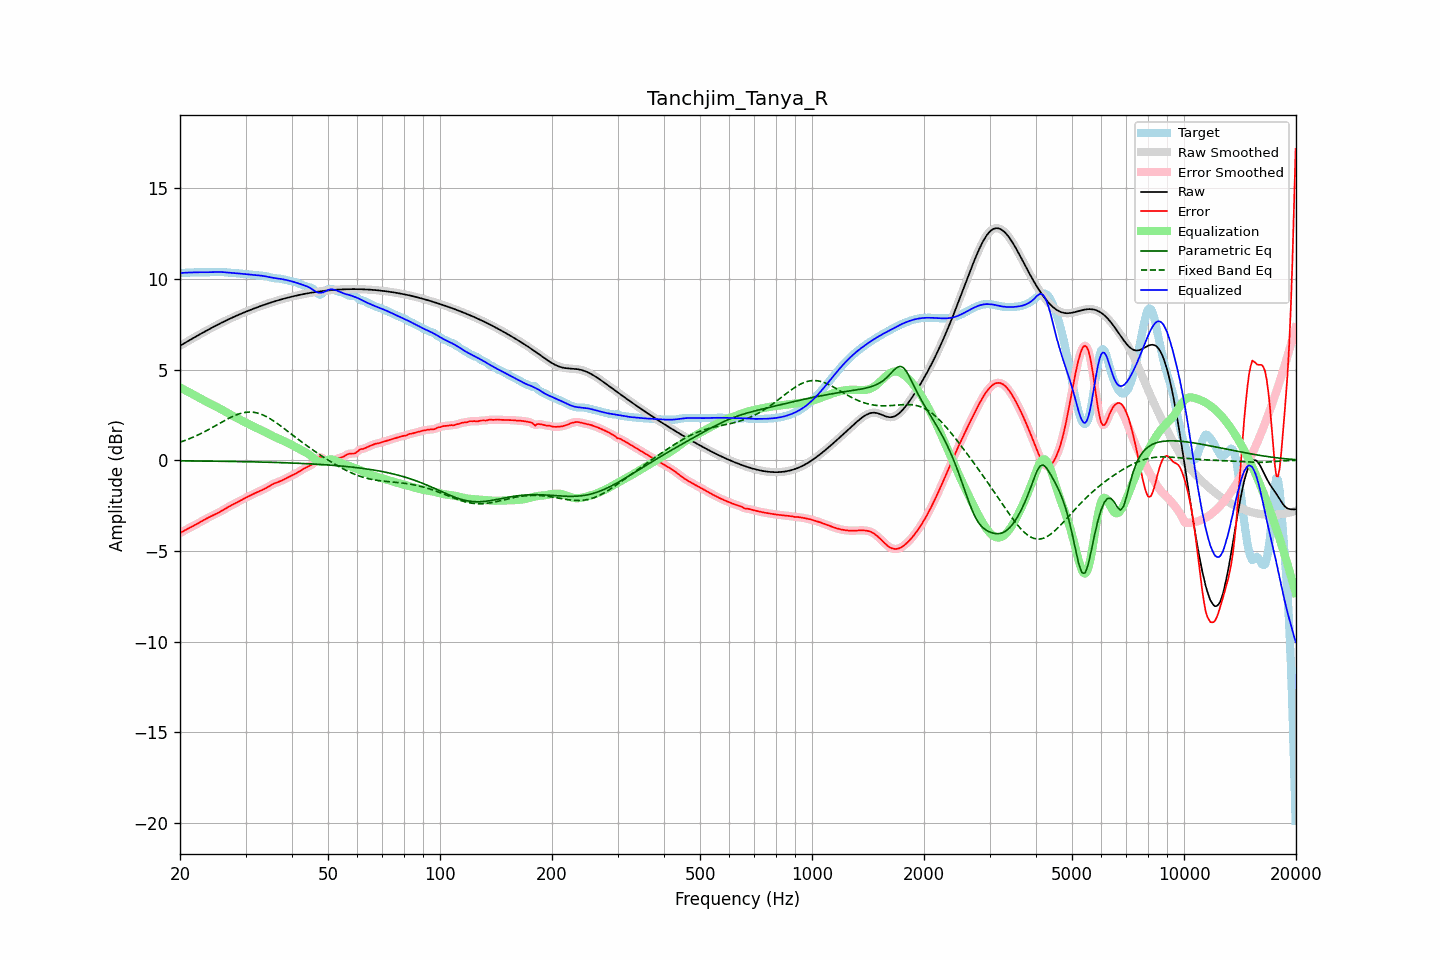

Source data for this figure (header and first rows):
frequency, raw, error, smoothed, error_smoothed, equalization, parametric_eq, fixed_band_eq, equalized_raw, equalized_smoothed, target
20.00, 6.31, -4.02, 6.31, -4.02, 4.01, -0.04, 0.99, 10.32, 10.32, 10.33
20.20, 6.36, -3.97, 6.36, -3.97, 3.97, -0.04, 1.02, 10.33, 10.33, 10.33
20.40, 6.41, -3.92, 6.41, -3.92, 3.92, -0.04, 1.05, 10.33, 10.33, 10.33
20.61, 6.47, -3.87, 6.47, -3.87, 3.87, -0.04, 1.09, 10.34, 10.34, 10.33
20.81, 6.52, -3.82, 6.52, -3.82, 3.82, -0.04, 1.12, 10.34, 10.34, 10.34
21.02, 6.57, -3.77, 6.57, -3.77, 3.78, -0.04, 1.15, 10.34, 10.34, 10.34
21.23, 6.62, -3.73, 6.62, -3.73, 3.73, -0.04, 1.19, 10.35, 10.35, 10.35
21.44, 6.67, -3.68, 6.67, -3.68, 3.68, -0.04, 1.23, 10.35, 10.35, 10.35
21.66, 6.72, -3.64, 6.72, -3.64, 3.63, -0.04, 1.26, 10.36, 10.36, 10.36
21.87, 6.77, -3.59, 6.77, -3.59, 3.59, -0.04, 1.30, 10.36, 10.36, 10.36
22.09, 6.82, -3.54, 6.82, -3.54, 3.54, -0.04, 1.34, 10.36, 10.36, 10.36
22.31, 6.87, -3.49, 6.87, -3.49, 3.49, -0.04, 1.39, 10.36, 10.36, 10.36
22.54, 6.92, -3.44, 6.92, -3.44, 3.44, -0.04, 1.43, 10.36, 10.36, 10.36
22.76, 6.97, -3.39, 6.97, -3.39, 3.39, -0.05, 1.47, 10.36, 10.36, 10.36
22.99, 7.02, -3.34, 7.02, -3.34, 3.34, -0.05, 1.51, 10.36, 10.36, 10.36
23.22, 7.07, -3.29, 7.07, -3.29, 3.29, -0.05, 1.56, 10.36, 10.36, 10.36
23.45, 7.12, -3.24, 7.12, -3.24, 3.24, -0.05, 1.61, 10.36, 10.36, 10.36
23.69, 7.17, -3.19, 7.17, -3.19, 3.19, -0.05, 1.65, 10.36, 10.36, 10.36
23.92, 7.22, -3.15, 7.22, -3.15, 3.15, -0.05, 1.70, 10.37, 10.37, 10.36
24.16, 7.26, -3.10, 7.26, -3.10, 3.11, -0.05, 1.75, 10.37, 10.37, 10.37
24.40, 7.31, -3.06, 7.31, -3.06, 3.06, -0.05, 1.80, 10.37, 10.37, 10.37
24.65, 7.36, -3.02, 7.36, -3.02, 3.02, -0.05, 1.85, 10.38, 10.38, 10.38
24.89, 7.41, -2.98, 7.41, -2.98, 2.98, -0.06, 1.90, 10.38, 10.38, 10.38
25.14, 7.45, -2.93, 7.45, -2.93, 2.93, -0.06, 1.95, 10.38, 10.38, 10.39
25.39, 7.50, -2.89, 7.50, -2.89, 2.89, -0.06, 2.00, 10.38, 10.38, 10.39
25.65, 7.54, -2.84, 7.54, -2.84, 2.84, -0.06, 2.05, 10.38, 10.38, 10.38
25.91, 7.59, -2.79, 7.59, -2.79, 2.79, -0.06, 2.10, 10.37, 10.37, 10.38
26.16, 7.63, -2.74, 7.63, -2.74, 2.74, -0.06, 2.15, 10.37, 10.37, 10.37
26.43, 7.67, -2.68, 7.67, -2.68, 2.69, -0.06, 2.20, 10.36, 10.36, 10.36
26.69, 7.72, -2.63, 7.72, -2.63, 2.63, -0.06, 2.25, 10.35, 10.35, 10.35
26.96, 7.76, -2.58, 7.76, -2.58, 2.58, -0.07, 2.29, 10.34, 10.34, 10.34
27.23, 7.80, -2.53, 7.80, -2.53, 2.53, -0.07, 2.34, 10.33, 10.33, 10.33
27.50, 7.84, -2.48, 7.84, -2.48, 2.49, -0.07, 2.38, 10.33, 10.33, 10.32
27.77, 7.88, -2.44, 7.88, -2.44, 2.44, -0.07, 2.42, 10.32, 10.32, 10.32
28.05, 7.92, -2.39, 7.92, -2.39, 2.39, -0.07, 2.46, 10.31, 10.31, 10.32
28.33, 7.96, -2.35, 7.96, -2.35, 2.35, -0.07, 2.50, 10.31, 10.31, 10.31
28.62, 8.00, -2.30, 8.00, -2.30, 2.30, -0.07, 2.53, 10.30, 10.30, 10.30
28.90, 8.04, -2.25, 8.04, -2.25, 2.25, -0.08, 2.56, 10.29, 10.29, 10.29
29.19, 8.08, -2.21, 8.08, -2.21, 2.21, -0.08, 2.59, 10.28, 10.28, 10.28
29.48, 8.11, -2.16, 8.11, -2.16, 2.16, -0.08, 2.61, 10.27, 10.27, 10.27
29.78, 8.15, -2.11, 8.15, -2.11, 2.11, -0.08, 2.63, 10.26, 10.26, 10.26
30.08, 8.19, -2.07, 8.19, -2.07, 2.07, -0.08, 2.64, 10.25, 10.25, 10.25
30.38, 8.22, -2.02, 8.22, -2.02, 2.02, -0.08, 2.65, 10.24, 10.24, 10.24
30.68, 8.26, -1.98, 8.26, -1.98, 1.98, -0.09, 2.65, 10.24, 10.23, 10.24
30.99, 8.29, -1.93, 8.29, -1.93, 1.93, -0.09, 2.66, 10.23, 10.23, 10.23
31.30, 8.33, -1.89, 8.33, -1.89, 1.89, -0.09, 2.65, 10.22, 10.22, 10.22
31.61, 8.36, -1.85, 8.36, -1.85, 1.85, -0.09, 2.64, 10.21, 10.21, 10.21
31.93, 8.40, -1.80, 8.40, -1.80, 1.81, -0.09, 2.62, 10.20, 10.20, 10.20
32.24, 8.43, -1.76, 8.43, -1.76, 1.77, -0.10, 2.60, 10.20, 10.20, 10.19
32.57, 8.46, -1.72, 8.46, -1.72, 1.73, -0.10, 2.58, 10.19, 10.19, 10.18
32.89, 8.49, -1.68, 8.49, -1.68, 1.69, -0.10, 2.55, 10.18, 10.18, 10.18
33.22, 8.53, -1.65, 8.53, -1.65, 1.64, -0.10, 2.52, 10.17, 10.17, 10.17
33.55, 8.56, -1.61, 8.56, -1.61, 1.60, -0.10, 2.48, 10.15, 10.16, 10.16
33.89, 8.59, -1.56, 8.59, -1.56, 1.55, -0.11, 2.44, 10.14, 10.14, 10.15
34.23, 8.62, -1.51, 8.62, -1.51, 1.50, -0.11, 2.39, 10.12, 10.12, 10.13
34.57, 8.65, -1.46, 8.65, -1.46, 1.46, -0.11, 2.34, 10.10, 10.10, 10.11
34.92, 8.68, -1.40, 8.68, -1.40, 1.41, -0.11, 2.29, 10.09, 10.09, 10.08
35.27, 8.71, -1.35, 8.71, -1.35, 1.36, -0.12, 2.24, 10.07, 10.07, 10.06
35.62, 8.73, -1.31, 8.73, -1.31, 1.32, -0.12, 2.18, 10.05, 10.05, 10.04
35.97, 8.76, -1.27, 8.76, -1.27, 1.28, -0.12, 2.12, 10.04, 10.04, 10.03
... 635 more rows
